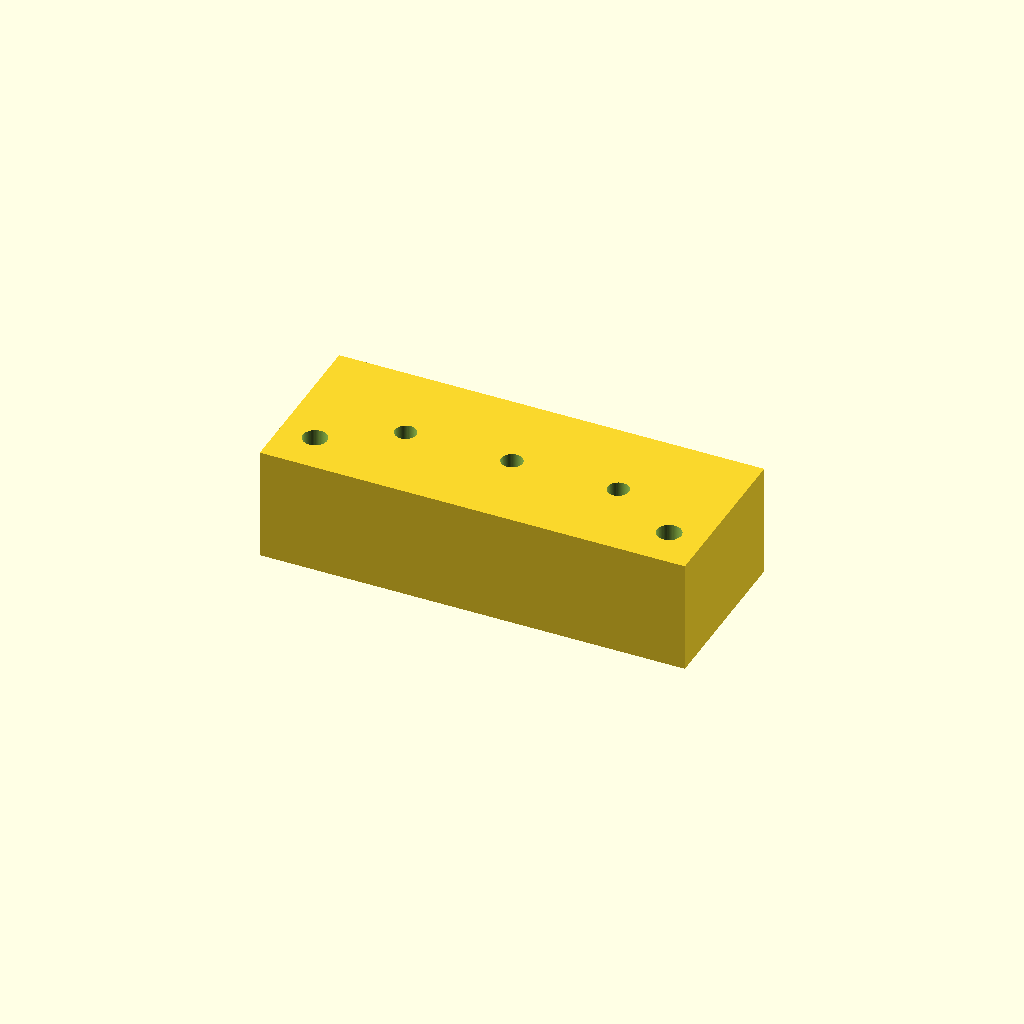
Cell 1: rendered with the file's own defaults.
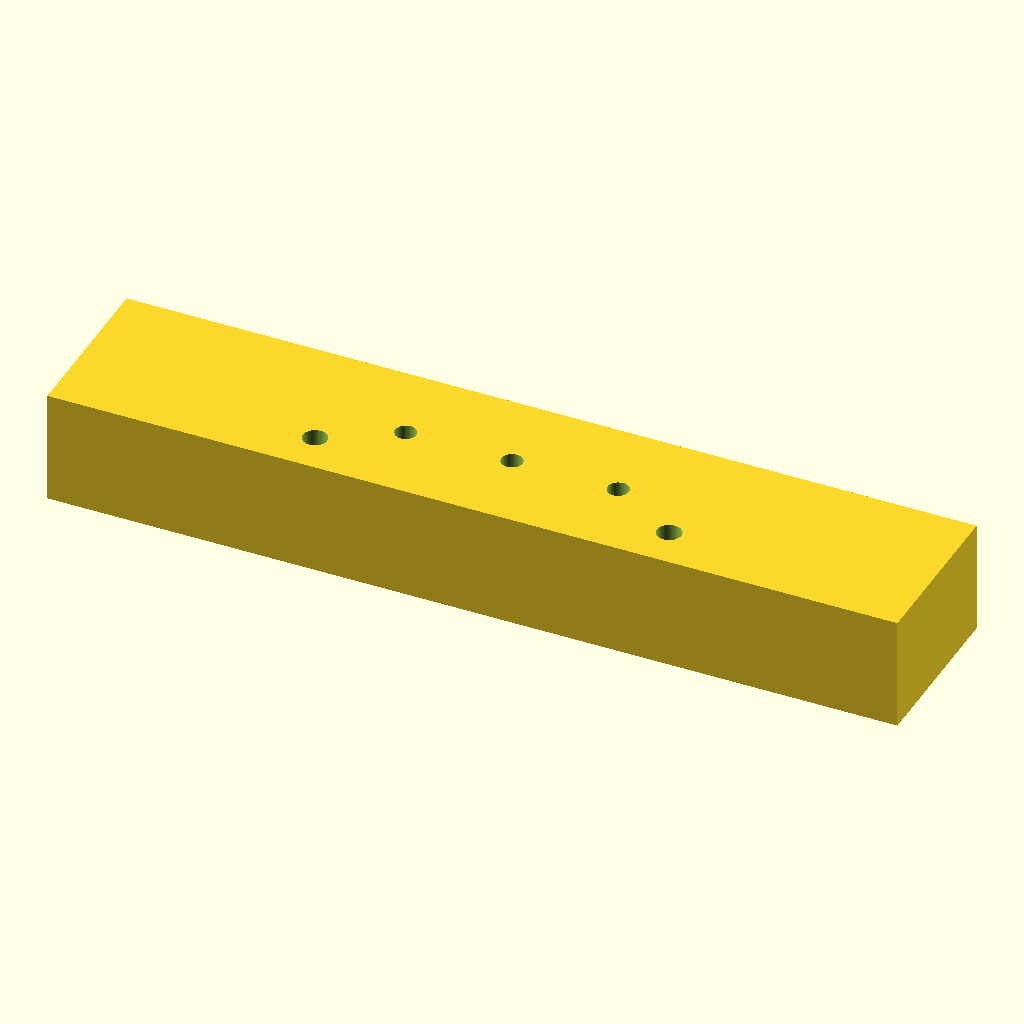
Cell 2 — block_x set to 120, the other parameters unchanged.
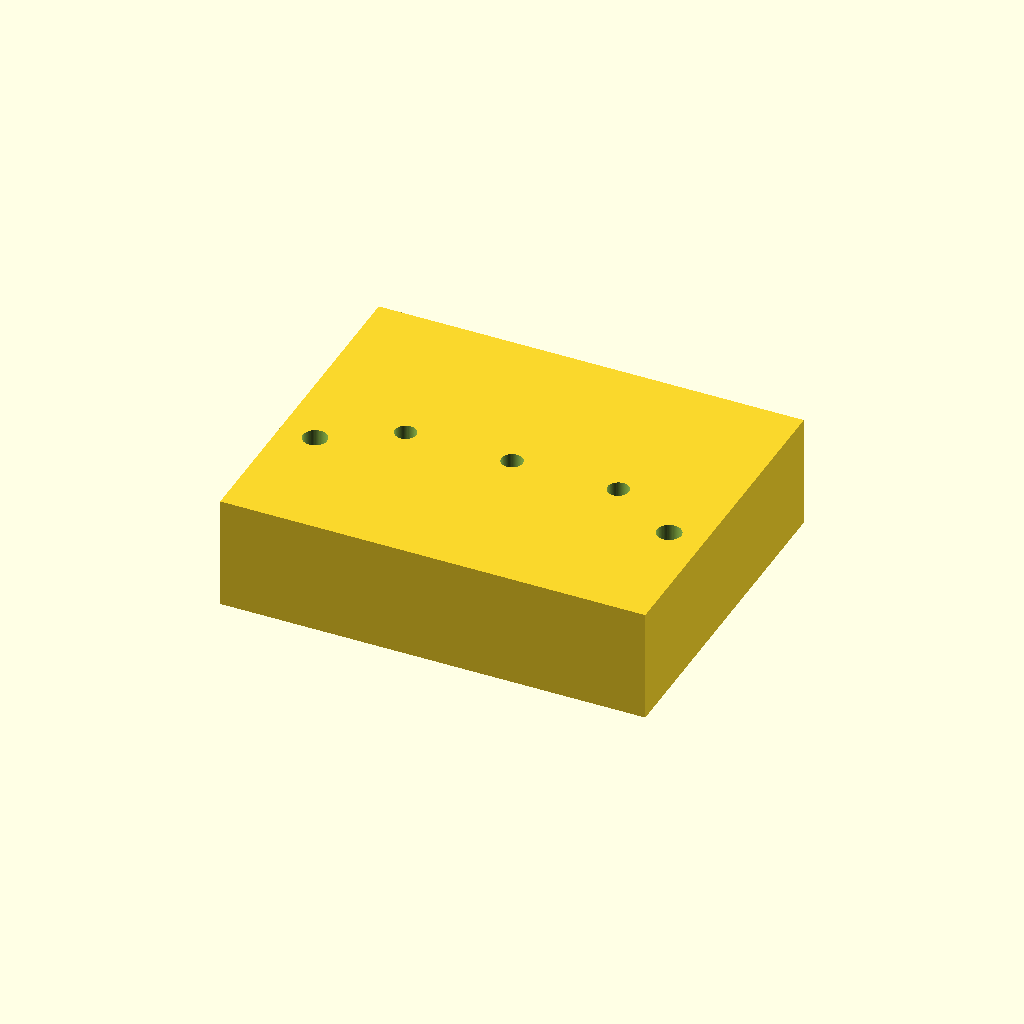
Cell 3: block_y = 48 (everything else at default).
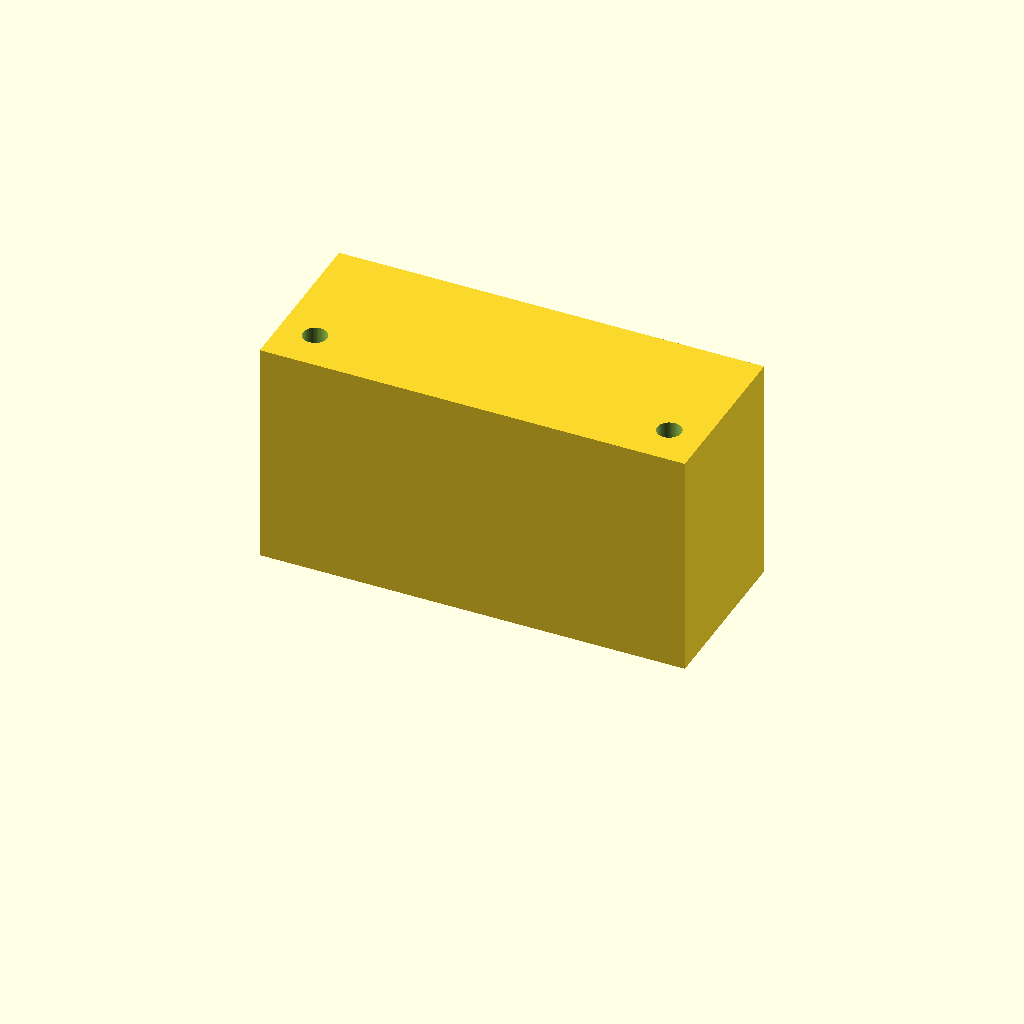
Cell 4: the same model with block_z = 32.
All cells are drawn from one camera (rotation 55°, 0°, 25°, orthographic, colour scheme Cornfield), so only the parameter changes between them.
The OpenSCAD source (bench/heldout/harness/bench/results/r4-gemma26b-std/code/tiiny_google_gemma-4-26B-A4B-it/tubing_manifold_1to3_s2_a0.scad):
// --- Parameters ---
// Block Dimensions
block_x = 60;           // Total length (X)
block_y = 24;           // Total width (Y)
block_z = 16;           // Total height (Z)

// Channel Dimensions
channel_dia = 3;        // Diameter of internal channels
inlet_socket_dia = 4.2; // Diameter of inlet socket
inlet_socket_depth = 8; // Depth of inlet socket
outlet_socket_dia = 4.2; // Diameter of outlet sockets
outlet_socket_depth = 6; // Depth of outlet sockets

// Screw Holes
screw_hole_dia = 3.4;    // Diameter for M3 screw holes
screw_x_pos = 25;       // X position of screw holes
screw_y_pos = -6;       // Y position of screw holes
screw_hole_depth = 20;  // Depth (through-hole)

// Internal Geometry Positions
inlet_x = -30;          // Center of the -X face
inlet_y = 0;            // Centered on Y (user specified y=0, but block is centered, so we use 0)
main_channel_end_x = 15; // Where the main channel stops

outlet_x_coords = [-15, 0, 15]; // X positions of the three outlet branches
outlet_y_start = 0;         // Start of branch from center
outlet_y_end = 12;          // End of branch at the +Y face (half of block_y)

// Resolution
$fn = 64;

// --- Main Assembly ---

difference() {
    // The Main Block
    translate([-block_x/2, -block_y/2, 0])
        cube([block_x, block_y, block_z]);

    // 1. Inlet Socket (on -X face)
    translate([inlet_x, inlet_y, block_z/2])
        rotate([0, 90, 0])
            cylinder(h = inlet_socket_depth + 1, d = inlet_socket_dia);

    // 2. Main Channel (running along X)
    translate([-block_x/2 + 0.1, inlet_y, block_z/2])
        rotate([0, 90, 0])
            cylinder(h = main_channel_end_x - (-block_x/2) + 1, d = channel_dia);

    // 3. Outlet Sockets (on +Y face)
    for (x_pos = outlet_x_coords) {
        translate([x_pos, block_y/2, block_z/2])
            rotate([90, 0, 0])
                cylinder(h = outlet_socket_depth + 1, d = outlet_socket_dia);
    }

    // 4. Outlet Channels (branching from main channel to +Y face)
    // Note: The main channel stops at x=15. 
    // The outlets are at x=-15, 0, 15.
    for (x_pos = outlet_x_coords) {
        translate([x_pos, 0, block_z/2])
            cylinder(h = block_y/2 + 1, d = channel_dia);
    }

    // 5. Screw Holes (Vertical through-holes)
    // User specified x = -25 and 25, y = -6.
    // Since block is centered, we use these relative to origin.
    for (x_pos = [-25, 25]) {
        translate([x_pos, screw_y_pos, -1])
            cylinder(h = block_z + 2, d = screw_hole_dia);
    }
}

// Note on Orientation:
// The block is centered on X and Y. 
// Block X range: [-30, 30]
// Block Y range: [-12, 12]
// Block Z range: [0, 16]
// Inlet is at x = -30 (the -X face).
// Outlets are at y = 12 (the +Y face).
Parameter table extracted from the source (name, type, default, range or options):
block_x: number, default 60
block_y: number, default 24
block_z: number, default 16
channel_dia: number, default 3
inlet_socket_dia: number, default 4.2
inlet_socket_depth: number, default 8
outlet_socket_dia: number, default 4.2
outlet_socket_depth: number, default 6
screw_hole_dia: number, default 3.4
screw_x_pos: number, default 25
screw_y_pos: number, default -6
screw_hole_depth: number, default 20
inlet_x: number, default -30
inlet_y: number, default 0
main_channel_end_x: number, default 15
outlet_x_coords: vector, default [-15, 0, 15]
outlet_y_start: number, default 0
outlet_y_end: number, default 12
